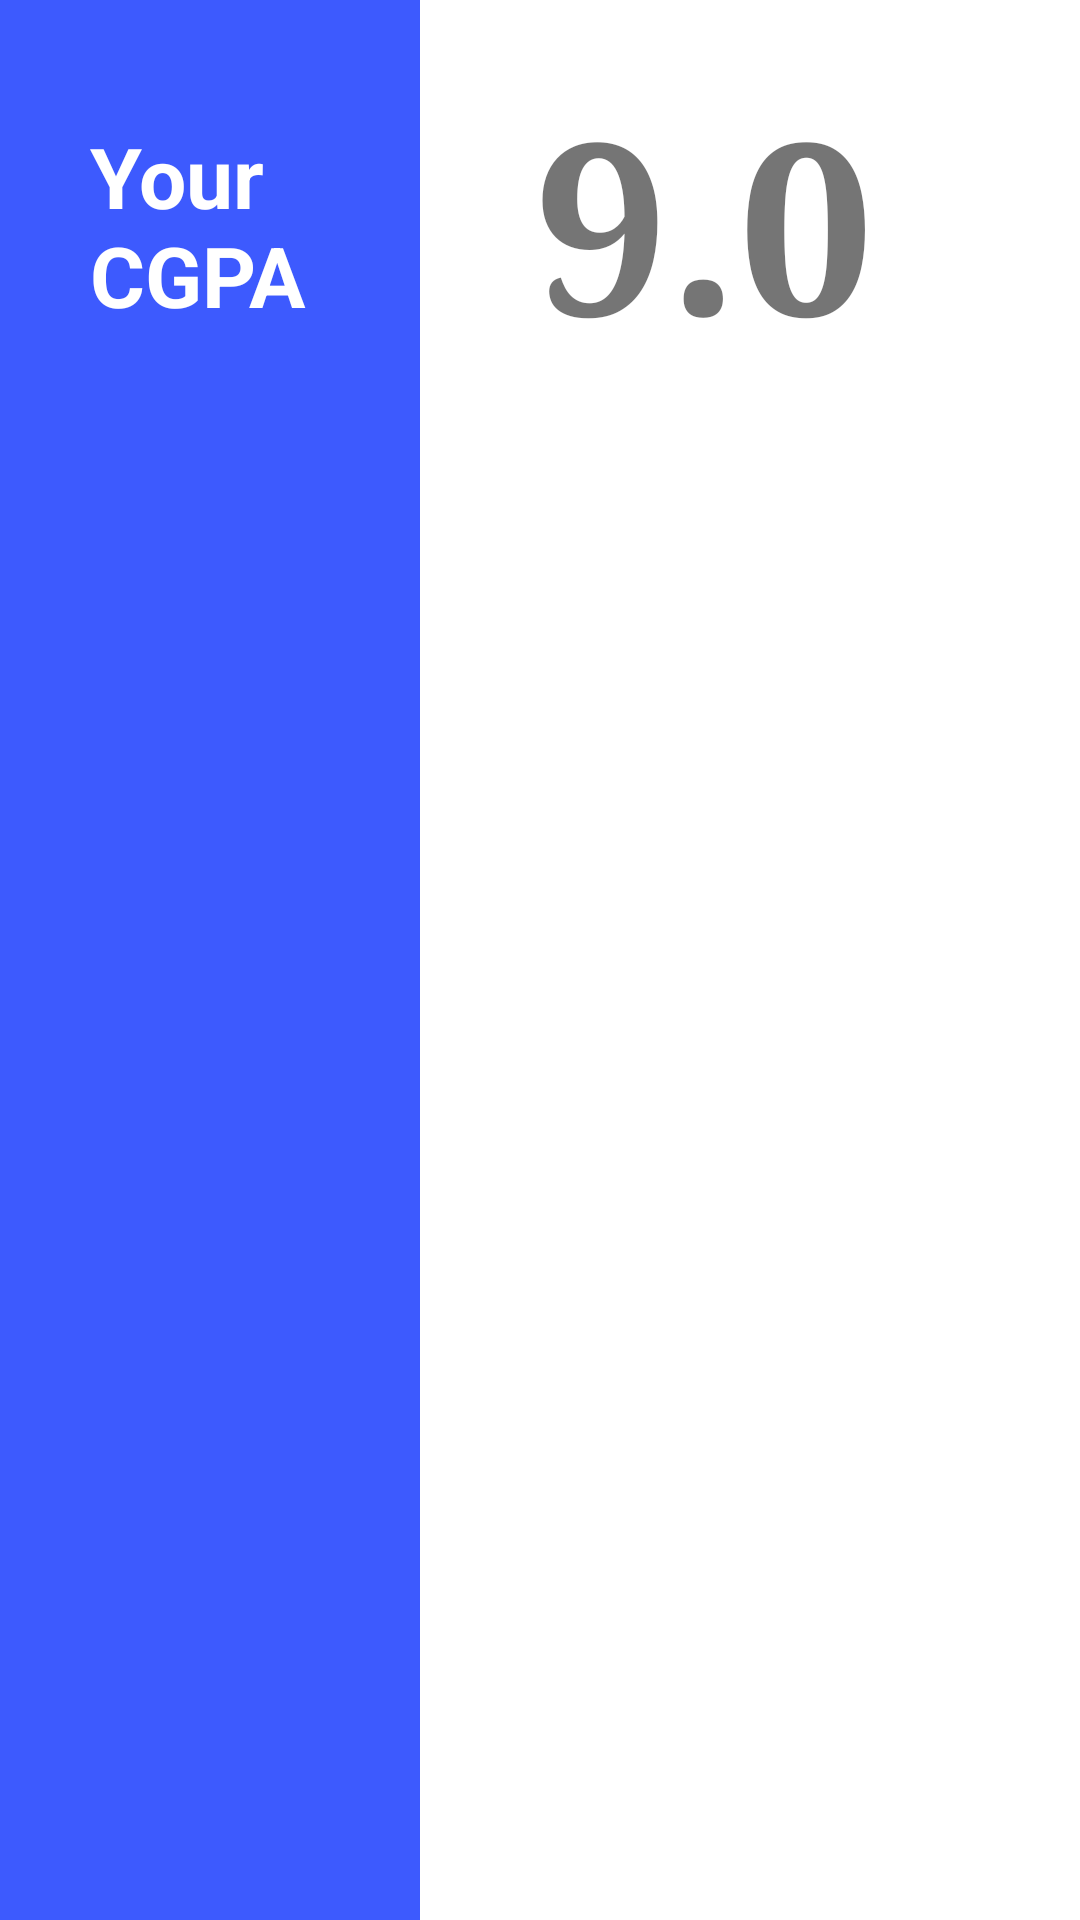

Reconstruct the res/layout file that produces this screen, plus the resources it refers to.
<!-- AndroidManifest.xml: application theme AppTheme -->
<!-- res/layout/cgpa_dialog.xml -->
<?xml version="1.0" encoding="utf-8"?>
<LinearLayout
    xmlns:android="http://schemas.android.com/apk/res/android"
    android:layout_width="match_parent"
    android:layout_height="match_parent"
    android:orientation="horizontal">

    <LinearLayout
        android:layout_width="140dp"
        android:layout_height="match_parent"
        android:orientation="vertical"
        android:background="#3D5AFE">

        <TextView
            android:layout_width="wrap_content"
            android:layout_height="wrap_content"
            android:text="@string/your_cgpa"
            android:typeface="sans"
            android:textStyle="bold"
            android:textSize="28sp"
            android:textColor="#FFFFFF"
            android:layout_marginStart="30dp"
            android:layout_marginTop="40dp"
            android:layout_marginBottom="50dp"/>


    </LinearLayout>

    <LinearLayout
        android:id="@+id/layoutToAdd"
        android:layout_width="310dp"
        android:layout_height="match_parent"
        android:background="#ffffff"
        android:orientation="vertical">


        <TextView
            android:id="@+id/dialog_gpa1"
            android:layout_width="wrap_content"
            android:layout_height="wrap_content"
            android:text="@string/_9_0"
            android:textSize="80sp"
            android:textStyle="bold"
            android:typeface="serif"
            android:layout_marginTop="20dp"
            android:layout_marginStart="38dp"
            android:layout_marginEnd="40dp"
            android:layout_marginBottom="15dp"/>

    </LinearLayout>

</LinearLayout>
<!-- resources referenced by this layout -->
<resources>
  <string name="_9_0">9.0</string>
  <string name="your_cgpa">Your CGPA</string>
  <style name="AppTheme" parent="Theme.AppCompat.Light.DarkActionBar">   
          
          <item name="colorPrimary">@color/colorPrimary</item>
          <item name="colorPrimaryDark">@color/colorPrimaryDark</item>
          <item name="colorAccent">@color/colorAccent</item>
      </style>
  <color name="colorPrimary">#3F51B5</color>
  <color name="colorPrimaryDark">#1A237E</color>
  <color name="colorAccent">#D81B60</color>
</resources>
